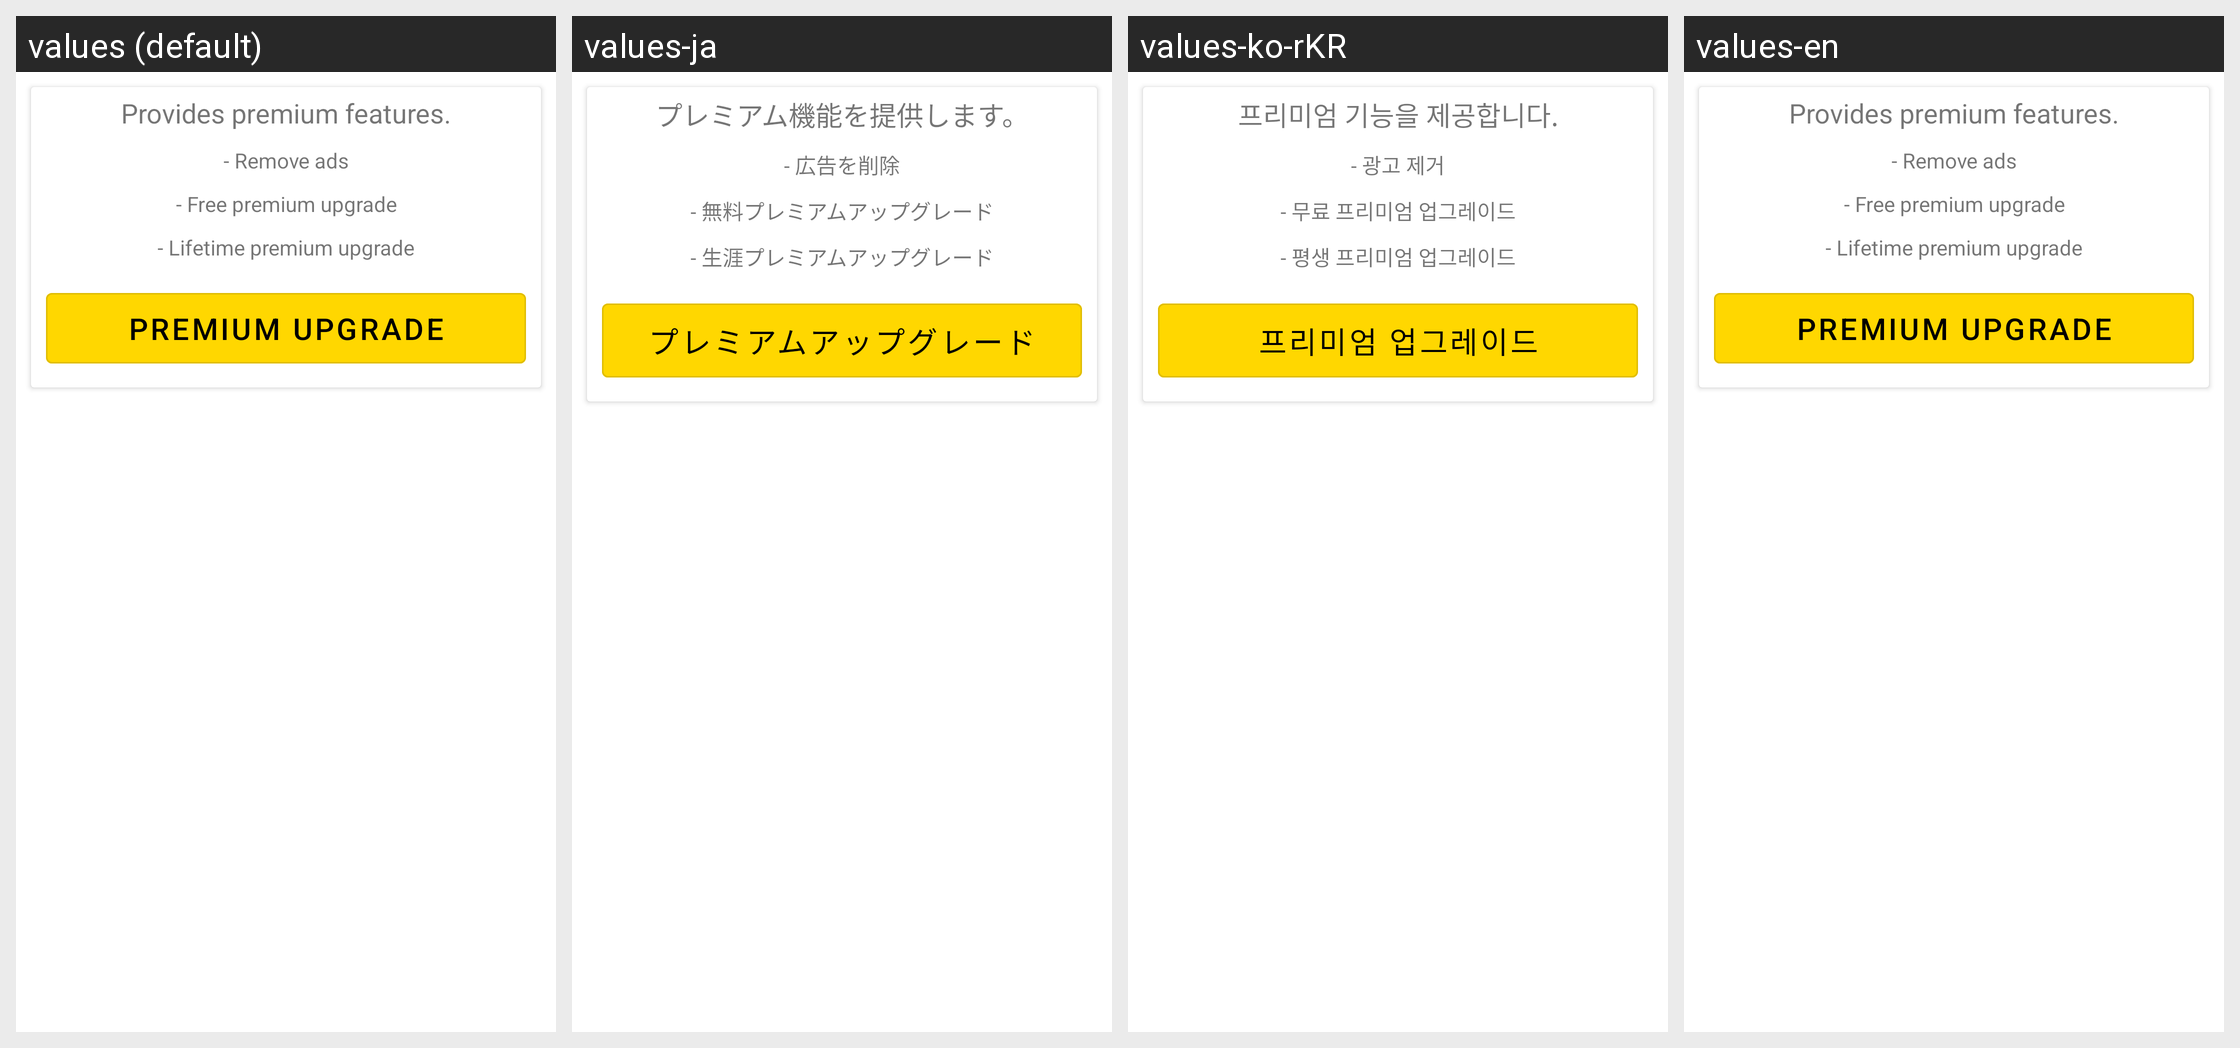

Here is an Android app screen in its default locale and in the app's own translations. Write out the translated-string differences for the strings that appear on this screen.
Android screen res/layout/upgrade_item.xml rendered under 4 locales, left to right: values (default), values-ja, values-ko-rKR, values-en. Device: Nexus 5 (rendered at 1080×1920; each locale shown at half size, 540×960, under a caption strip naming it); theme AppTheme.
Strings drawn on this screen, with the default value and each locale's value (text and hints the layout hard-codes, and strings that could not be matched under every locale, appear in the picture but are not listed):

premium_upgrade_m_0
  values: Provides premium features.
  values-ja: プレミアム機能を提供します。
  values-ko-rKR: 프리미엄 기능을 제공합니다.
  values-en: Provides premium features.

premium_upgrade_m_1
  values: - Remove ads
  values-ja: - 広告を削除
  values-ko-rKR: - 광고 제거
  values-en: - Remove ads

premium_upgrade_m_2
  values: - Free premium upgrade
  values-ja: - 無料プレミアムアップグレード
  values-ko-rKR: - 무료 프리미엄 업그레이드
  values-en: - Free premium upgrade

premium_upgrade_m_3
  values: - Lifetime premium upgrade
  values-ja: - 生涯プレミアムアップグレード
  values-ko-rKR: - 평생 프리미엄 업그레이드
  values-en: - Lifetime premium upgrade

premium_upgrade_btn
  values: Premium upgrade
  values-ja: プレミアムアップグレード
  values-ko-rKR: 프리미엄 업그레이드
  values-en: Premium upgrade
